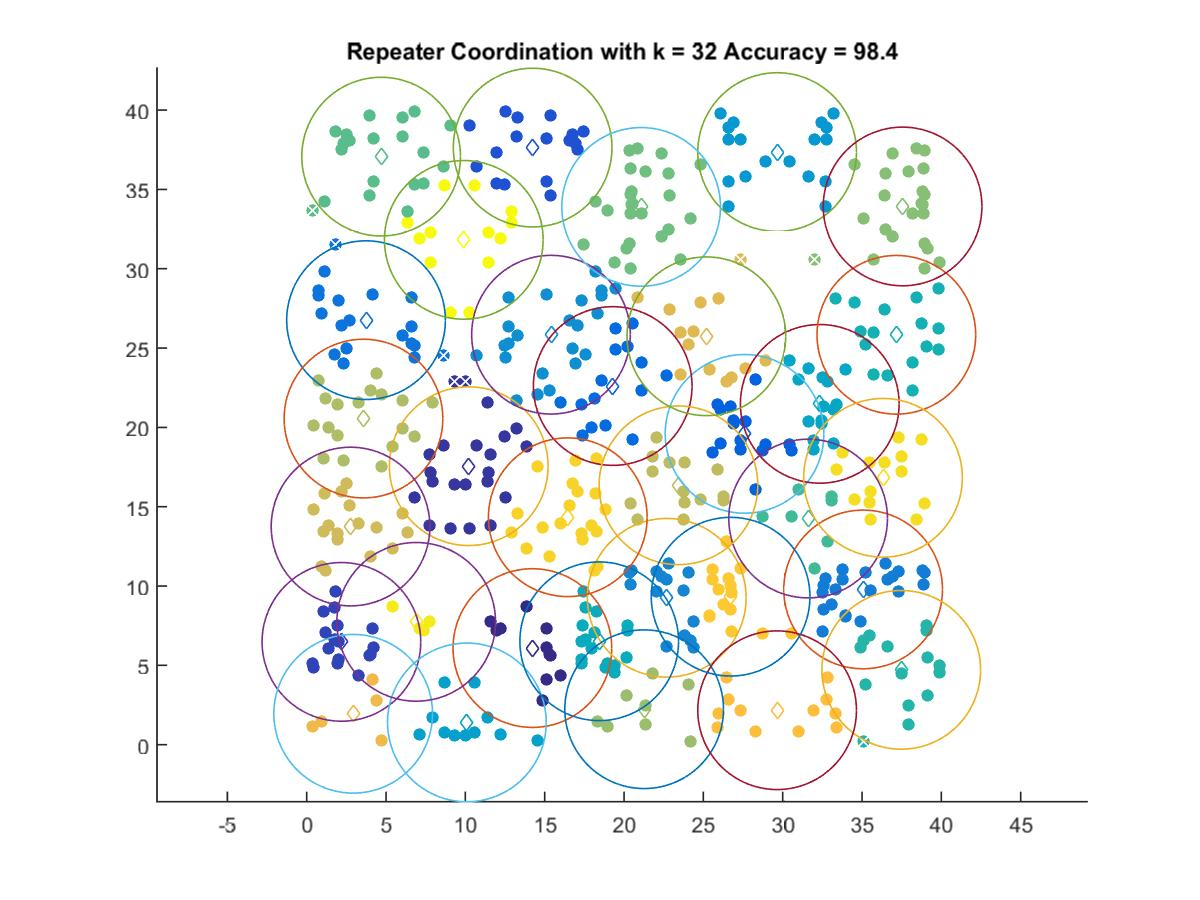

The data file committed next to this chart (first rows):
14.224, 6.091
10.21, 17.55
2.188, 6.481
14.24, 37.63
27.6, 19.59
19.29, 22.61
3.74, 26.76
35.07, 9.786
22.7, 9.26
15.4, 25.84
29.65, 37.35
10.1, 1.404
32.34, 21.48
18.44, 6.518
37.16, 25.84
37.47, 4.718
31.6, 14.25
4.692, 37.06
21.08, 33.9
37.56, 33.92
21.27, 2.237
3.577, 20.55
23.43, 16.35
2.764, 13.75
25.19, 25.74
2.929, 1.95
29.65, 2.173
26.72, 9.329
16.45, 14.34
36.32, 16.82
6.901, 7.743
9.9, 31.82
